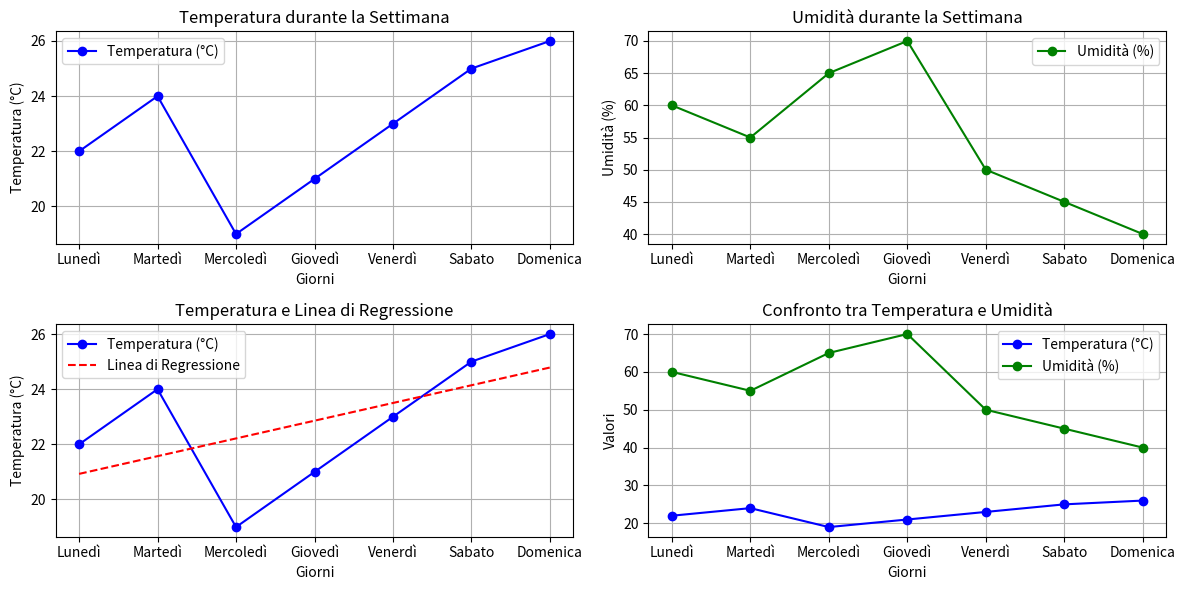

Reproduce this figure in Python.
import matplotlib.pyplot as plt
import numpy as np
from scipy import stats

# Dati simulati per la temperatura (in gradi Celsius) e l'umidità (in percentuale)
giorni = ['Lunedì', 'Martedì', 'Mercoledì', 'Giovedì', 'Venerdì', 'Sabato', 'Domenica']
temperature = [22, 24, 19, 21, 23, 25, 26]
umidita = [60, 55, 65, 70, 50, 45, 40]


# 1. Grafico a linee: Temperatura durante la settimana
plt.figure(figsize=(12, 6))
plt.subplot(2, 2, 1)
plt.plot(giorni, temperature, marker='o', color='blue', label='Temperatura (°C)')
plt.title('Temperatura durante la Settimana')
plt.xlabel('Giorni')
plt.ylabel('Temperatura (°C)')
plt.grid(True)
plt.legend()

# 2. Grafico a linee: Umidità durante la settimana
plt.subplot(2, 2, 2)
plt.plot(giorni, umidita, marker='o', color='green', label='Umidità (%)')
plt.title('Umidità durante la Settimana')
plt.xlabel('Giorni')
plt.ylabel('Umidità (%)')
plt.grid(True)
plt.legend()


# 3. Linea di regressione sulla temperatura
# Creiamo un array di indici per la regressione
x = np.arange(len(giorni))  # Indici dei giorni (0, 1, 2, ..., 6)
slope, intercept, r_value, p_value, std_err = stats.linregress(x, temperature)

# Linea di regressione
plt.subplot(2, 2, 3)
plt.plot(giorni, temperature, marker='o', color='blue', label='Temperatura (°C)')
plt.plot(giorni, slope * x + intercept, color='red', linestyle='--', label='Linea di Regressione')
plt.title('Temperatura e Linea di Regressione')
plt.xlabel('Giorni')
plt.ylabel('Temperatura (°C)')
plt.grid(True)
plt.legend()

# 4. Grafico combinato: Confronto tra Temperatura e Umidità
plt.subplot(2, 2, 4)
plt.plot(giorni, temperature, marker='o', color='blue', label='Temperatura (°C)')
plt.plot(giorni, umidita, marker='o', color='green', label='Umidità (%)')
plt.title('Confronto tra Temperatura e Umidità')
plt.xlabel('Giorni')
plt.ylabel('Valori')
plt.grid(True)
plt.legend()

#Mostra i grafici con un layout più ordinato
plt.tight_layout()
plt.show()


# 5. Analisi della correlazione tra Temperatura e Umidità
correlation = np.corrcoef(temperature, umidita)[0, 1]
print(f"Correlazione tra Temperatura e Umidità: {correlation:.2f}")